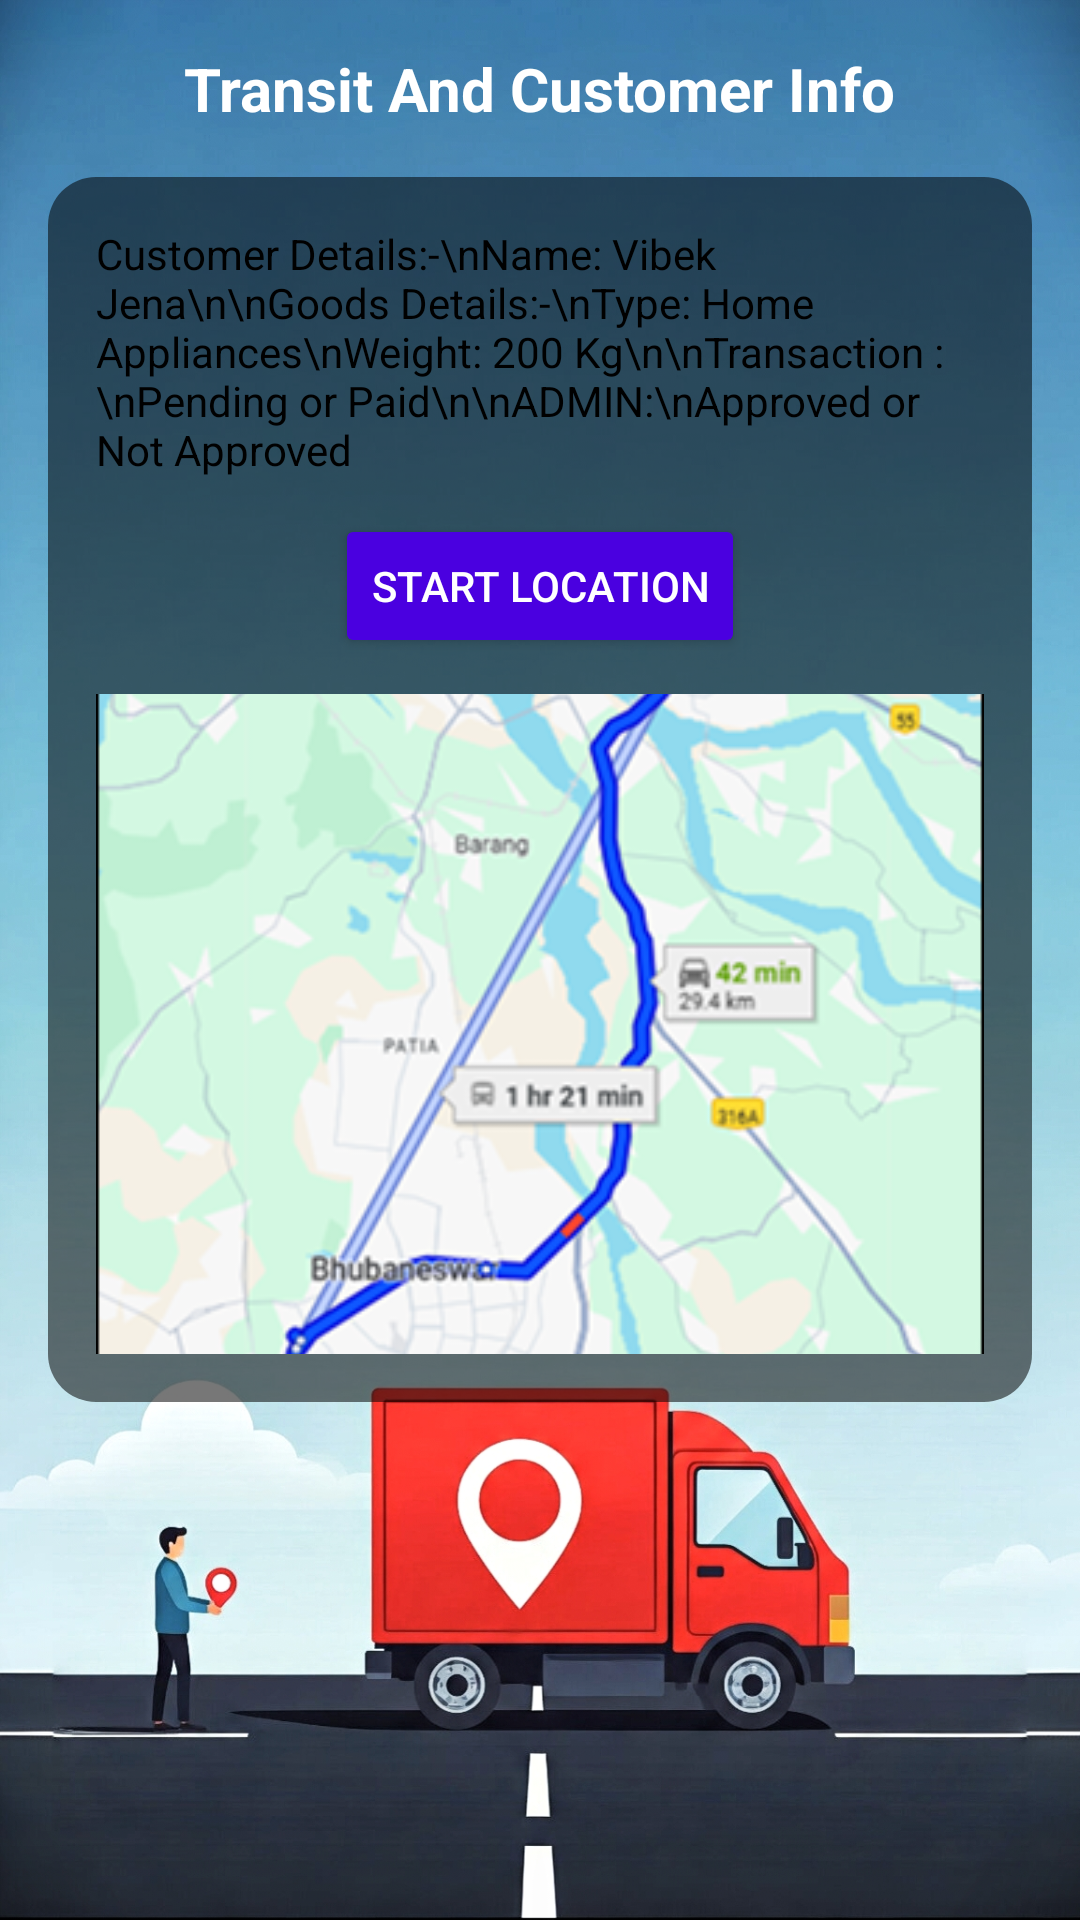

Layout XML and referenced resources for this Android screen:
<!-- AndroidManifest.xml: application theme Theme.TransportManagementFrontend -->
<!-- res/layout/activity_transit_info.xml -->
<androidx.constraintlayout.widget.ConstraintLayout xmlns:android="http://schemas.android.com/apk/res/android"
    xmlns:app="http://schemas.android.com/apk/res-auto"
    android:layout_width="match_parent"
    android:layout_height="match_parent"
    xmlns:tools="http://schemas.android.com/tools"
    tools:context=".TransitCustomerInfoActivity"
    android:background="@drawable/other_background">

    
    <TextView
        android:id="@+id/txtHeader"
        android:layout_width="wrap_content"
        android:layout_height="wrap_content"
        android:text="Transit And Customer Info"
        android:textColor="@android:color/white"
        android:textSize="20sp"
        android:textStyle="bold"
        app:layout_constraintTop_toTopOf="parent"
        app:layout_constraintStart_toStartOf="parent"
        app:layout_constraintEnd_toEndOf="parent"
        android:layout_marginTop="16dp" />

    
    <LinearLayout
        android:id="@+id/transparentBox"
        android:layout_width="0dp"
        android:layout_height="wrap_content"
        android:layout_margin="16dp"
        android:orientation="vertical"
        android:background="@drawable/transparent_rounded_box"
        android:padding="16dp"
        app:layout_constraintTop_toBottomOf="@id/txtHeader"
        app:layout_constraintStart_toStartOf="parent"
        app:layout_constraintEnd_toEndOf="parent">

        
        <TextView
            android:layout_width="match_parent"
            android:layout_height="wrap_content"
            android:text="Customer Details:-\nName: Vibek Jena\n\nGoods Details:-\nType: Home Appliances\nWeight: 200 Kg\n\nTransaction :\nPending or Paid\n\nADMIN:\nApproved or Not Approved"
            android:textColor="@android:color/black"
            android:textSize="14sp" />

        
        <Button
            android:id="@+id/btnStartLocation"
            android:layout_width="wrap_content"
            android:layout_height="wrap_content"
            android:layout_gravity="center_horizontal"
            android:layout_marginTop="12dp"
            android:text="Start Location"
            android:textColor="@android:color/white"
            android:backgroundTint="#4A00E0" />

        
        <ImageView
            android:id="@+id/staticMap"
            android:layout_width="match_parent"
            android:layout_height="220dp"
            android:layout_marginTop="12dp"
            android:scaleType="centerCrop"
            android:src="@drawable/map_sample" />
    </LinearLayout>
</androidx.constraintlayout.widget.ConstraintLayout>
<!-- resources referenced by this layout -->
<resources>
  <!-- drawable map_sample: png bitmap (drawable, 153614 bytes) -->
  <!-- drawable other_background: jpg bitmap (drawable, 870302 bytes) -->
  <!-- drawable transparent_rounded_box (drawable) -->
  <?xml version="1.0" encoding="utf-8"?>
  <shape xmlns:android="http://schemas.android.com/apk/res/android">
      
      <solid android:color="#88000000" />
      
      <corners android:radius="16dp" />
  </shape>
  <style name="Theme.TransportManagementFrontend" parent="Base.Theme.TransportManagementFrontend" />
  <style name="Base.Theme.TransportManagementFrontend" parent="Theme.Material3.DayNight.NoActionBar">
          
          
      </style>
</resources>
